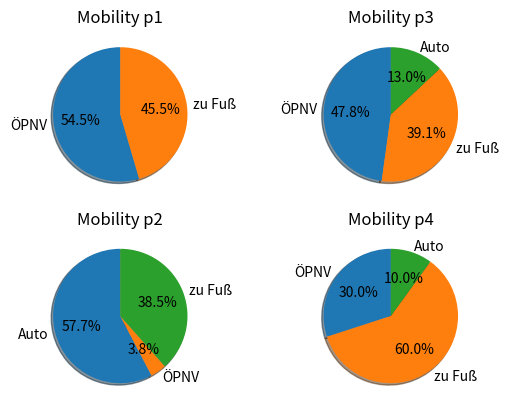

The script that saved this image:
"""
An easier way to produce the plots, created in mobility.py in this repo.
See mobility.py for further explaination of this project.
"""

import matplotlib.pyplot as plt

labels_m = "ÖPNV", "zu Fuß"
sizes_m = [360, 300]

labels = "Auto", "ÖPNV", "zu Fuß"
sizes = [450, 30, 300]

labels_s = "ÖPNV", "zu Fuß", "Auto"
sizes_s = [220, 180, 60]

labels_ich = "ÖPNV", "zu Fuß", "Auto"
sizes_ich = [180, 360, 60]

fig, axs = plt.subplots(2, 2)

axs[0,0].pie(sizes_m, labels=labels_m, autopct='%1.1f%%',
        shadow=True, startangle=90)
axs[0,0].set_title("Mobility p1")        

axs[1,0].pie(sizes, labels=labels, autopct='%1.1f%%',
        shadow=True, startangle=90)
axs[1,0].set_title("Mobility p2")

axs[0,1].pie(sizes_s, labels=labels_s, autopct='%1.1f%%',
        shadow=True, startangle=90)
axs[0,1].set_title("Mobility p3")

axs[1,1].pie(sizes_ich, labels=labels_ich, autopct='%1.1f%%', 
        shadow=True, startangle=90)
axs[1,1].set_title("Mobility p4")

plt.show()